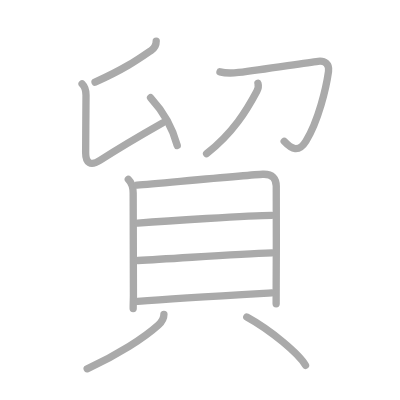
t = 0.00 s
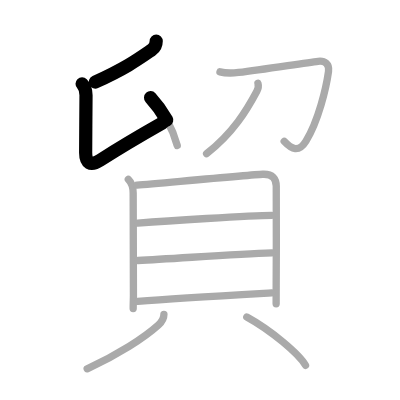
t = 2.50 s
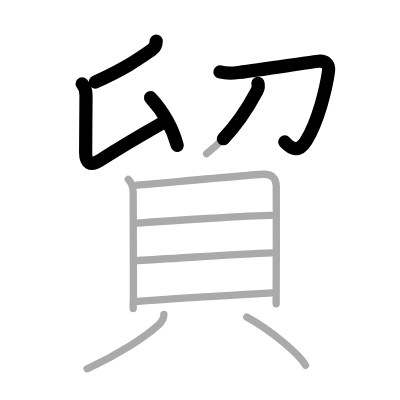
t = 4.75 s
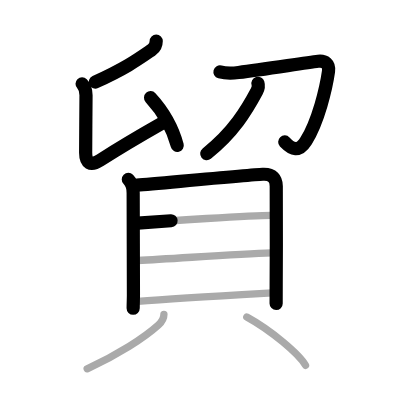
t = 7.25 s
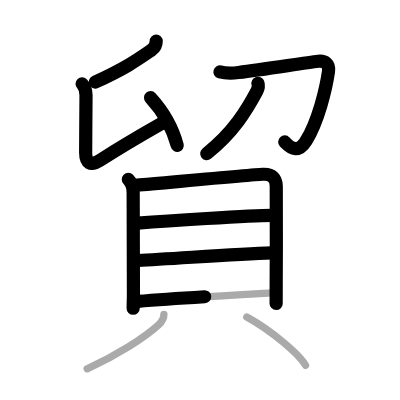
t = 9.50 s
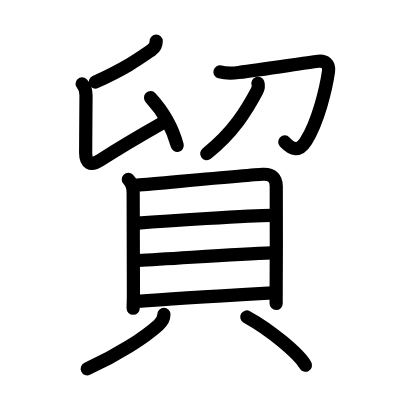
t = 12.00 s

The animated SVG that drew these frames (rendered in a browser with its animation timeline set to each time). Animation: 12 SMIL elements (animate=12); one cycle of 12.00 s.

<?xml version="1.0" standalone="no"?>
<!DOCTYPE svg PUBLIC "-//W3C//DTD SVG 1.1//EN"   "http://www.w3.org/Graphics/SVG/1.1/DTD/svg11.dtd">
<svg width="400px" height="400px"  version="1.1" xmlns="http://www.w3.org/2000/svg">
  <defs>
    <marker id="Triangle" viewBox="0 0 10 10" refX="0" refY="5" markerUnits="strokeWidth" markerWidth="3" style="stroke-opacity:0%;fill:#aaaaaa;" markerHeight="2" orient="auto">
      <path d="M 0 0 L 10 5 L 0 10 z" />
    </marker>
    
    <marker id="Arrow" viewBox="0 0 10 10" refX="5" refY="5" markerUnits="strokeWidth" markerWidth="1.8" style="stroke-opacity:0%;fill:#770000;" markerHeight="2" orient="auto">
      <path d="M 0 4 L 6 4 L 4 1 L 10 5 L 4 9 L 6 6 L 0 6 z" />
        <circle cx="5" cy="5" r="5" />
      </marker>
    
    <marker id="TriangleRed" viewBox="0 0 10 10" refX="0" refY="5" markerUnits="strokeWidth" markerWidth="3" style="stroke-opacity:0%;fill:#CC0000;" markerHeight="2" orient="auto">
      <path d="M 0 0 L 10 5 L 0 10 z" />
    </marker>
    
    <marker id="ArrowRed" viewBox="0 0 10 10" refX="5" refY="5" markerUnits="strokeWidth" markerWidth="1.8" style="stroke-opacity:0%;fill:#CC0000;" markerHeight="2" orient="auto">
      <path d="M 0 4 L 6 4 L 4 1 L 10 5 L 4 9 L 6 6 L 0 6 z" />
        <circle cx="5" cy="5" r="5" />
      </marker>
    
  </defs>
  
  <path style="fill:#ffffff; fill-opacity:100%; fill-rule:evenodd; stroke-width:0;" d="M 0 0 L 400px 0 L 400px 400px L 0 400px L 0 0" />

  <g transform="scale(3.6697247706422 3.6697247706422)">
<path style="fill:none; fill-opacity:0%; fill-rule:evenodd; stroke:#aaaaaa; stroke-opacity:100%; stroke-width: 1.5pt; stroke-linejoin:round; stroke-linecap:round;" d="M42.57 11.19c0 0.94-0.46 1.88-1.22 2.41c-3.85 2.65-7.07 4.98-15.45 8.79"></path>
<path style="fill:none; fill-opacity:0%; fill-rule:evenodd; stroke:#aaaaaa; stroke-opacity:100%; stroke-width: 1.5pt; stroke-linejoin:round; stroke-linecap:round;" d="M22.37 22.85c0.64 0.64 1.07 1.78 1.07 3.09c0 0.81-0.1 12.57-0.1 15.7c0 2.75 1.28 3.74 3.94 2.03C31.62 40.88 39 36.5 44.32 33.48"></path>
<path style="fill:none; fill-opacity:0%; fill-rule:evenodd; stroke:#aaaaaa; stroke-opacity:100%; stroke-width: 1.5pt; stroke-linejoin:round; stroke-linecap:round;" d="M41.03 26.62c3.22 3.5 5.97 8.13 7.27 13.03"></path>
<path style="fill:none; fill-opacity:0%; fill-rule:evenodd; stroke:#aaaaaa; stroke-opacity:100%; stroke-width: 1.5pt; stroke-linejoin:round; stroke-linecap:round;" d="M59.94 19.58c1.39 0.37 3.67 0.34 5.07 0.17c7.2-0.87 18.09-2.65 21.69-3.05c1.81-0.2 3.11 0.68 2.82 2.77C88.88 24 86.75 33 83.38 38.44c-1.97 3.17-3.88 2.31-5.94 0.08"></path>
<path style="fill:none; fill-opacity:0%; fill-rule:evenodd; stroke:#aaaaaa; stroke-opacity:100%; stroke-width: 1.5pt; stroke-linejoin:round; stroke-linecap:round;" d="M70.29 22.69c0.21 0.68-0.03 1.68-0.33 2.24C67.25 30 63.62 36.12 56.3 41.88"></path>
<path style="fill:none; fill-opacity:0%; fill-rule:evenodd; stroke:#aaaaaa; stroke-opacity:100%; stroke-width: 1.5pt; stroke-linejoin:round; stroke-linecap:round;" d="M34.97 48.88c0.82 0.82 1.32 2.12 1.32 3.68c0 1.05 0.07 27.4 0.07 27.93c0 0.76-0.07 2.39-0.07 3.58"></path>
<path style="fill:none; fill-opacity:0%; fill-rule:evenodd; stroke:#aaaaaa; stroke-opacity:100%; stroke-width: 1.5pt; stroke-linejoin:round; stroke-linecap:round;" d="M37.36 50.46c6.89-0.58 30.94-2.81 34.24-2.97c2.75-0.13 3.65 1.26 3.68 3.21c0.08 5.28 0.01 18.64-0.02 27.05c-0.01 2.06-0.01 3.8-0.01 5.04"></path>
<path style="fill:none; fill-opacity:0%; fill-rule:evenodd; stroke:#aaaaaa; stroke-opacity:100%; stroke-width: 1.5pt; stroke-linejoin:round; stroke-linecap:round;" d="M37.55 60.81c7.2-0.56 30.66-2.13 36.46-2.13"></path>
<path style="fill:none; fill-opacity:0%; fill-rule:evenodd; stroke:#aaaaaa; stroke-opacity:100%; stroke-width: 1.5pt; stroke-linejoin:round; stroke-linecap:round;" d="M37.6 70.98c9.9-0.48 26.28-1.73 36.49-2.08"></path>
<path style="fill:none; fill-opacity:0%; fill-rule:evenodd; stroke:#aaaaaa; stroke-opacity:100%; stroke-width: 1.5pt; stroke-linejoin:round; stroke-linecap:round;" d="M37.53 82.13c10.59-0.88 26.47-1.76 36.49-2.33"></path>
<path style="fill:none; fill-opacity:0%; fill-rule:evenodd; stroke:#aaaaaa; stroke-opacity:100%; stroke-width: 1.5pt; stroke-linejoin:round; stroke-linecap:round;" d="M44.67 85.66c0 0.97-0.43 1.97-1.5 2.93C39.38 92 32.12 96.75 23.75 100.5"></path>
<path style="fill:none; fill-opacity:0%; fill-rule:evenodd; stroke:#aaaaaa; stroke-opacity:100%; stroke-width: 1.5pt; stroke-linejoin:round; stroke-linecap:round;" d="M67.25 86.38c6.52 3.57 14.22 10.04 16 13.16"></path>

<path style="fill:none; fill-opacity:0%; fill-rule:evenodd; stroke:#000000; stroke-opacity:100%; stroke-width: 2.7pt; stroke-linejoin:round; stroke-linecap:round;" d="M42.57 11.19c0 0.94-0.46 1.88-1.22 2.41c-3.85 2.65-7.07 4.98-15.45 8.79" pathLength="100" stroke-dashoffset="100" stroke-dasharray="100 105"><animate id="dashAnim1" attributeName="stroke-dashoffset" from="100" to="0" dur="1s" calcMode="linear" fill="freeze"/></path>
<path style="fill:none; fill-opacity:0%; fill-rule:evenodd; stroke:#000000; stroke-opacity:100%; stroke-width: 2.7pt; stroke-linejoin:round; stroke-linecap:round;" d="M22.37 22.85c0.64 0.64 1.07 1.78 1.07 3.09c0 0.81-0.1 12.57-0.1 15.7c0 2.75 1.28 3.74 3.94 2.03C31.62 40.88 39 36.5 44.32 33.48" pathLength="100" stroke-dashoffset="100" stroke-dasharray="100 105"><animate id="dashAnim2" attributeName="stroke-dashoffset" from="100" to="0" dur="1s" calcMode="linear" begin="dashAnim1.end" fill="freeze"/></path>
<path style="fill:none; fill-opacity:0%; fill-rule:evenodd; stroke:#000000; stroke-opacity:100%; stroke-width: 2.7pt; stroke-linejoin:round; stroke-linecap:round;" d="M41.03 26.62c3.22 3.5 5.97 8.13 7.27 13.03" pathLength="100" stroke-dashoffset="100" stroke-dasharray="100 105"><animate id="dashAnim3" attributeName="stroke-dashoffset" from="100" to="0" dur="1s" calcMode="linear" begin="dashAnim2.end" fill="freeze"/></path>
<path style="fill:none; fill-opacity:0%; fill-rule:evenodd; stroke:#000000; stroke-opacity:100%; stroke-width: 2.7pt; stroke-linejoin:round; stroke-linecap:round;" d="M59.94 19.58c1.39 0.37 3.67 0.34 5.07 0.17c7.2-0.87 18.09-2.65 21.69-3.05c1.81-0.2 3.11 0.68 2.82 2.77C88.88 24 86.75 33 83.38 38.44c-1.97 3.17-3.88 2.31-5.94 0.08" pathLength="100" stroke-dashoffset="100" stroke-dasharray="100 105"><animate id="dashAnim4" attributeName="stroke-dashoffset" from="100" to="0" dur="1s" calcMode="linear" begin="dashAnim3.end" fill="freeze"/></path>
<path style="fill:none; fill-opacity:0%; fill-rule:evenodd; stroke:#000000; stroke-opacity:100%; stroke-width: 2.7pt; stroke-linejoin:round; stroke-linecap:round;" d="M70.29 22.69c0.21 0.68-0.03 1.68-0.33 2.24C67.25 30 63.62 36.12 56.3 41.88" pathLength="100" stroke-dashoffset="100" stroke-dasharray="100 105"><animate id="dashAnim5" attributeName="stroke-dashoffset" from="100" to="0" dur="1s" calcMode="linear" begin="dashAnim4.end" fill="freeze"/></path>
<path style="fill:none; fill-opacity:0%; fill-rule:evenodd; stroke:#000000; stroke-opacity:100%; stroke-width: 2.7pt; stroke-linejoin:round; stroke-linecap:round;" d="M34.97 48.88c0.82 0.82 1.32 2.12 1.32 3.68c0 1.05 0.07 27.4 0.07 27.93c0 0.76-0.07 2.39-0.07 3.58" pathLength="100" stroke-dashoffset="100" stroke-dasharray="100 105"><animate id="dashAnim6" attributeName="stroke-dashoffset" from="100" to="0" dur="1s" calcMode="linear" begin="dashAnim5.end" fill="freeze"/></path>
<path style="fill:none; fill-opacity:0%; fill-rule:evenodd; stroke:#000000; stroke-opacity:100%; stroke-width: 2.7pt; stroke-linejoin:round; stroke-linecap:round;" d="M37.36 50.46c6.89-0.58 30.94-2.81 34.24-2.97c2.75-0.13 3.65 1.26 3.68 3.21c0.08 5.28 0.01 18.64-0.02 27.05c-0.01 2.06-0.01 3.8-0.01 5.04" pathLength="100" stroke-dashoffset="100" stroke-dasharray="100 105"><animate id="dashAnim7" attributeName="stroke-dashoffset" from="100" to="0" dur="1s" calcMode="linear" begin="dashAnim6.end" fill="freeze"/></path>
<path style="fill:none; fill-opacity:0%; fill-rule:evenodd; stroke:#000000; stroke-opacity:100%; stroke-width: 2.7pt; stroke-linejoin:round; stroke-linecap:round;" d="M37.55 60.81c7.2-0.56 30.66-2.13 36.46-2.13" pathLength="100" stroke-dashoffset="100" stroke-dasharray="100 105"><animate id="dashAnim8" attributeName="stroke-dashoffset" from="100" to="0" dur="1s" calcMode="linear" begin="dashAnim7.end" fill="freeze"/></path>
<path style="fill:none; fill-opacity:0%; fill-rule:evenodd; stroke:#000000; stroke-opacity:100%; stroke-width: 2.7pt; stroke-linejoin:round; stroke-linecap:round;" d="M37.6 70.98c9.9-0.48 26.28-1.73 36.49-2.08" pathLength="100" stroke-dashoffset="100" stroke-dasharray="100 105"><animate id="dashAnim9" attributeName="stroke-dashoffset" from="100" to="0" dur="1s" calcMode="linear" begin="dashAnim8.end" fill="freeze"/></path>
<path style="fill:none; fill-opacity:0%; fill-rule:evenodd; stroke:#000000; stroke-opacity:100%; stroke-width: 2.7pt; stroke-linejoin:round; stroke-linecap:round;" d="M37.53 82.13c10.59-0.88 26.47-1.76 36.49-2.33" pathLength="100" stroke-dashoffset="100" stroke-dasharray="100 105"><animate id="dashAnim10" attributeName="stroke-dashoffset" from="100" to="0" dur="1s" calcMode="linear" begin="dashAnim9.end" fill="freeze"/></path>
<path style="fill:none; fill-opacity:0%; fill-rule:evenodd; stroke:#000000; stroke-opacity:100%; stroke-width: 2.7pt; stroke-linejoin:round; stroke-linecap:round;" d="M44.67 85.66c0 0.97-0.43 1.97-1.5 2.93C39.38 92 32.12 96.75 23.75 100.5" pathLength="100" stroke-dashoffset="100" stroke-dasharray="100 105"><animate id="dashAnim11" attributeName="stroke-dashoffset" from="100" to="0" dur="1s" calcMode="linear" begin="dashAnim10.end" fill="freeze"/></path>
<path style="fill:none; fill-opacity:0%; fill-rule:evenodd; stroke:#000000; stroke-opacity:100%; stroke-width: 2.7pt; stroke-linejoin:round; stroke-linecap:round;" d="M67.25 86.38c6.52 3.57 14.22 10.04 16 13.16" pathLength="100" stroke-dashoffset="100" stroke-dasharray="100 105"><animate id="dashAnim12" attributeName="stroke-dashoffset" from="100" to="0" dur="1s" calcMode="linear" begin="dashAnim11.end" fill="freeze"/></path>

</g>

</svg>  
          
